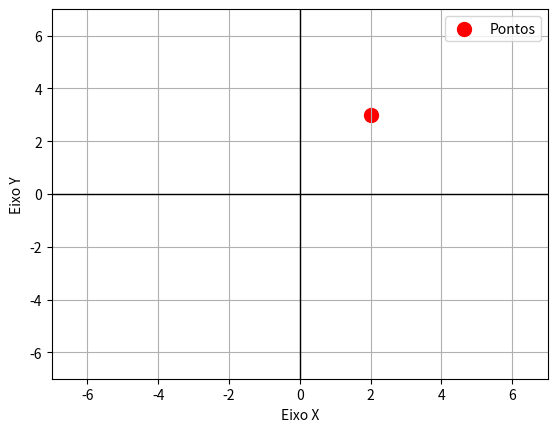

Write the Python code that produced this figure.
import matplotlib.pyplot as plt


plt.figure()

#linhas dos eixos X e Y
plt.axhline(0, color='black', linewidth=1)
plt.axvline(0, color='black', linewidth=1)


plt.xlim(-7, 7)
plt.ylim(-7, 7)

#grade
plt.grid(True)


plt.xlabel('Eixo X')
plt.ylabel('Eixo Y')


pontos_x = [2]
pontos_y = [3]


plt.scatter(pontos_x, pontos_y, color='red', label='Pontos', s=100)  

#Cria a imagem do plano cartesiano
plt.savefig('plano_cartesiano.png', format='png')

plt.legend()

plt.show()
